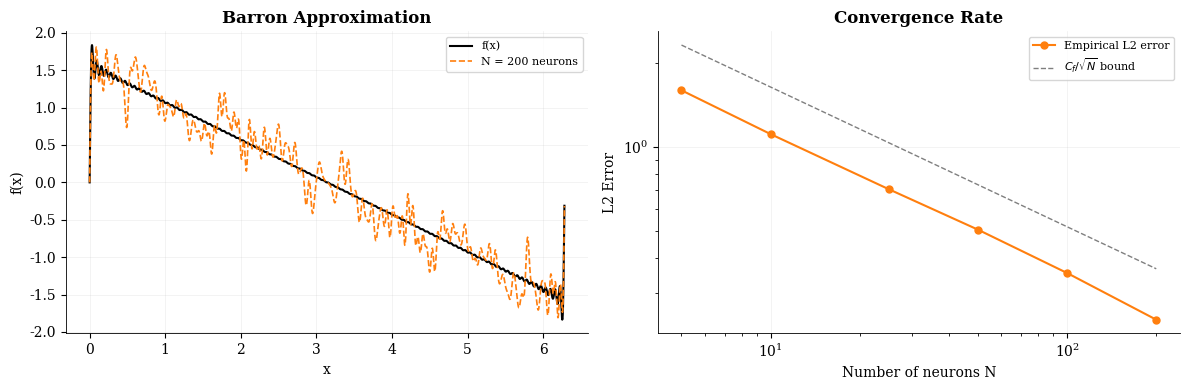

Recreate this plot in Python. (Note: this script raises an exception after producing the figure.)
"""Barron's theorem: dimension-free neural approximation.

Barron (1993) showed that for functions with finite first Fourier moment,
a single-hidden-layer network with N random neurons achieves dimension-free
convergence: ‖f_N - f‖ ≤ C_f / √N. The proof is constructive via Maurey's
sampling lemma: sample neurons from the spectral measure and assign prescribed
weights. No optimization is needed — the random construction converges.

Reference: Barron, "Universal approximation bounds for superpositions of a
sigmoidal function", IEEE Trans. Information Theory, 39(3), 1993.
"""

import numpy as np


def demonstrate(
    neuron_counts: list[int] | None = None,
    n_repeats: int = 30,
    seed: int = 42,
) -> dict:
    """Demonstrate Barron's theorem with the Maurey sampling construction.

    Target function: f(x) = Σ_{k=1}^{K} (1/k) sin(kx). The spectral
    measure μ(k) ∝ |a_k| = 1/k biases sampling toward low frequencies
    (where the energy is). For each neuron, the weight is prescribed at
    C_f / N — no least-squares fitting. This is the construction from the
    proof, and the error tracks the O(1/√N) bound directly.

    Args:
        neuron_counts: Numbers of neurons to test. Default: [5, 10, 25, 50, 100, 200].
        n_repeats: Independent trials to average for a smooth curve.
        seed: Random seed for reproducibility.

    Returns:
        Dict with keys: 'x', 'f_true', 'neuron_counts', 'approximations',
        'l2_errors', 'barron_constant'.
    """
    if neuron_counts is None:
        neuron_counts = [5, 10, 25, 50, 100, 200]

    # Dense evaluation grid
    x = np.linspace(0, 2 * np.pi, 2000, endpoint=False)

    # Target: f(x) = Σ_{k=1}^{K} (1/k) sin(kx) with K=100 modes
    K = 100
    freqs = np.arange(1, K + 1, dtype=float)
    coeffs = 1.0 / freqs  # a_k = 1/k

    # Vectorized evaluation
    f_true = (coeffs[None, :] * np.sin(
        freqs[None, :] * x[:, None]
    )).sum(axis=1)

    # Barron constant: C_f = Σ |a_k| = H_K (harmonic number)
    # This is the ℓ1 norm of the Fourier coefficients — the natural constant
    # for the Maurey sampling construction used in Barron's proof.
    barron_constant = np.sum(np.abs(coeffs))

    # Spectral sampling measure: μ(k) ∝ |a_k| = 1/k
    # Low frequencies are sampled more often because they carry more energy.
    mu = np.abs(coeffs) / barron_constant

    approximations = {}
    l2_errors = {}

    for N in neuron_counts:
        errors = []
        best_approx = None
        best_err = np.inf

        for rep in range(n_repeats):
            rng = np.random.default_rng(seed + rep)

            # Maurey construction: sample N frequencies from μ,
            # assign prescribed weight C_f/N to each neuron.
            # f_N(x) = (C_f/N) Σ_{i=1}^{N} sign(a_{k_i}) · sin(k_i · x)
            # Since all a_k > 0, sign = +1 for all neurons.
            indices = rng.choice(K, size=N, p=mu)
            sampled_freqs = freqs[indices]

            # Each neuron contributes (C_f/N) · sin(k_i · x)
            approx = (barron_constant / N) * np.sin(
                sampled_freqs[None, :] * x[:, None]
            ).sum(axis=1)

            err = np.sqrt(np.mean((f_true - approx) ** 2))
            errors.append(err)
            if err < best_err:
                best_err = err
                best_approx = approx

        l2_errors[N] = np.mean(errors)
        approximations[N] = best_approx

    return {
        "x": x,
        "f_true": f_true,
        "neuron_counts": neuron_counts,
        "approximations": approximations,
        "l2_errors": l2_errors,
        "barron_constant": barron_constant,
    }


if __name__ == "__main__":
    import matplotlib.pyplot as plt

    plt.rcParams.update({
        "font.family": "serif",
        "font.size": 10,
        "axes.linewidth": 0.6,
        "axes.grid": True,
        "grid.alpha": 0.2,
        "grid.linewidth": 0.5,
    })

    result = demonstrate()

    fig, (ax1, ax2) = plt.subplots(1, 2, figsize=(12, 4))

    # Left: best approximation
    ax1.plot(result["x"], result["f_true"], "k-", linewidth=1.5, label="f(x)")
    N_best = result["neuron_counts"][-1]
    ax1.plot(result["x"], result["approximations"][N_best], "--",
             color="#ff7f0e", linewidth=1.2, label=f"N = {N_best} neurons")
    ax1.set_xlabel("x")
    ax1.set_ylabel("f(x)")
    ax1.set_title("Barron Approximation", fontweight="bold")
    ax1.legend(fontsize=8)
    for s in ["top", "right"]:
        ax1.spines[s].set_visible(False)

    # Right: error convergence
    Ns = np.array(result["neuron_counts"], dtype=float)
    errs = [result["l2_errors"][N] for N in result["neuron_counts"]]
    C_f = result["barron_constant"]
    ax2.loglog(Ns, errs, "o-", color="#ff7f0e", linewidth=1.5, markersize=5,
               label="Empirical L2 error")
    ax2.loglog(Ns, C_f / np.sqrt(Ns), "k--", linewidth=1.0, alpha=0.5,
               label=r"$C_f / \sqrt{N}$ bound")
    ax2.set_xlabel("Number of neurons N")
    ax2.set_ylabel("L2 Error")
    ax2.set_title("Convergence Rate", fontweight="bold")
    ax2.legend(fontsize=8)
    for s in ["top", "right"]:
        ax2.spines[s].set_visible(False)

    fig.tight_layout()
    fig.savefig("figures/barron.png", dpi=150, bbox_inches="tight")
    plt.close()
    print(f"L2 error at N=200: {result['l2_errors'][200]:.4f}")
